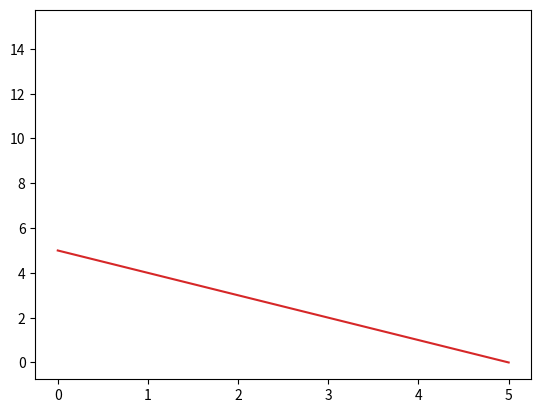

This chart was generated by the following Python code:
"""import matplotlib.pyplot as plt
import numpy as np

fig = plt.figure()
ax = fig.add_axes(111)

X = np.array([0,1,2,3,4,5])                                                                                                        
y_ascend1 = 1*np.array([0,1,2,3,4,5])                                                                                         
y_ascend2 = 2*np.array([0,1,2,3,4,5])                                                                                         
y_ascend3 = 3*np.array([0,1,2,3,4,5])                                                                                         
y_descend = np.array([5,4,3,2,1,0])  


l1=[]

l1.append(ax.plot(X,y_ascend1))
l1.append(ax.plot(X,y_ascend2))
l1.append(ax.plot(X,y_ascend3))
l2 = ax.plot(X,y_descend)


# l1[0][0].remove()

plt.show()


"""

import matplotlib.pyplot as plt
import numpy as np

fig = plt.figure()
ax = fig.add_axes(111)

X = np.array([0,1,2,3,4,5])                                                                                                        
y_ascend1 = 1*np.array([0,1,2,3,4,5])                                                                                         
y_ascend2 = 2*np.array([0,1,2,3,4,5])                                                                                         
y_ascend3 = 3*np.array([0,1,2,3,4,5])                                                                                         
y_descend = np.array([5,4,3,2,1,0])  

# Plot the ascending lines and store the Line2D objects in a list
ascending_lines = []
ascending_lines.append(ax.plot(X, y_ascend1)[0])
ascending_lines.append(ax.plot(X, y_ascend2)[0])
ascending_lines.append(ax.plot(X, y_ascend3)[0])

# Plot the descending line and store the Line2D object
line_descend, = ax.plot(X, y_descend)

# In this line, I would like to delete all the ascending lines in ascending_lines
for line in ascending_lines:
    line.remove()

# You can also clear the list if you no longer need references to the removed lines
ascending_lines.clear()

plt.show()
